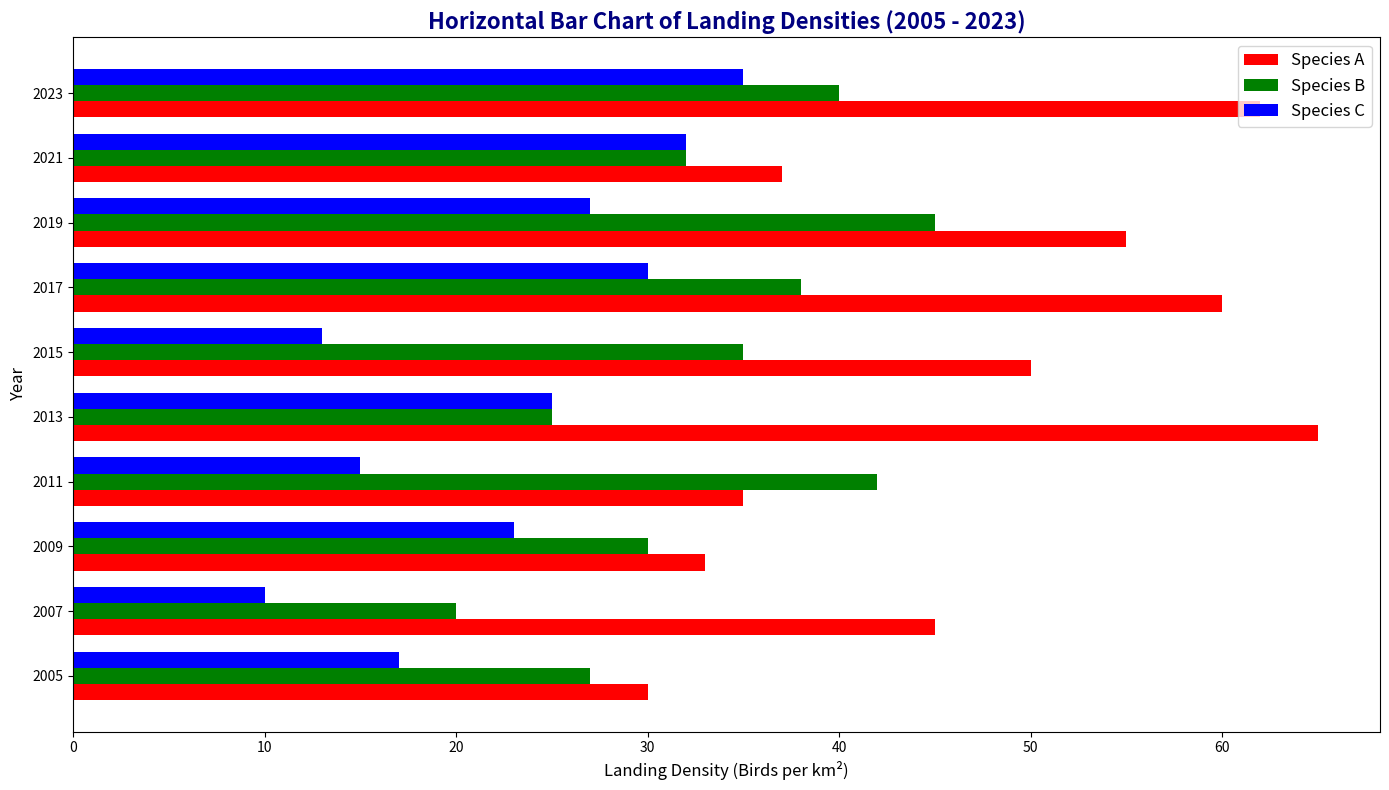

Write the Python code that produced this figure.
import matplotlib.pyplot as plt
import numpy as np

years = np.array(['2005', '2007', '2009', '2011', '2013', '2015', '2017', '2019', '2021', '2023'])  # Made years strings for bar labels

species_a_landing_density = np.array([30, 45, 33, 35, 65, 50, 60, 55, 37, 62])
species_b_landing_density = np.array([27, 20, 30, 42, 25, 35, 38, 45, 32, 40])
species_c_landing_density = np.array([17, 10, 23, 15, 25, 13, 30, 27, 32, 35])

# Define the bar width
bar_width = 0.25
# Create an array for the indices where we want to place the first species' bars
indices = np.arange(len(years))

fig, ax = plt.subplots(figsize=(14, 8))

# Creating bars for each species and arranging them side by side
ax.barh(indices, species_a_landing_density, height=bar_width, color='red', label='Species A')
ax.barh(indices + bar_width, species_b_landing_density, height=bar_width, color='green', label='Species B')
ax.barh(indices + 2 * bar_width, species_c_landing_density, height=bar_width, color='blue', label='Species C')

ax.set_yticks(indices + bar_width)
ax.set_yticklabels(years)

ax.set_title('Horizontal Bar Chart of Landing Densities (2005 - 2023)', fontsize=16, fontweight='bold', color='navy')
ax.set_ylabel('Year', fontsize=12)
ax.set_xlabel('Landing Density (Birds per km²)', fontsize=12)

ax.legend(loc='upper right', fontsize=12)

plt.tight_layout()
plt.show()
